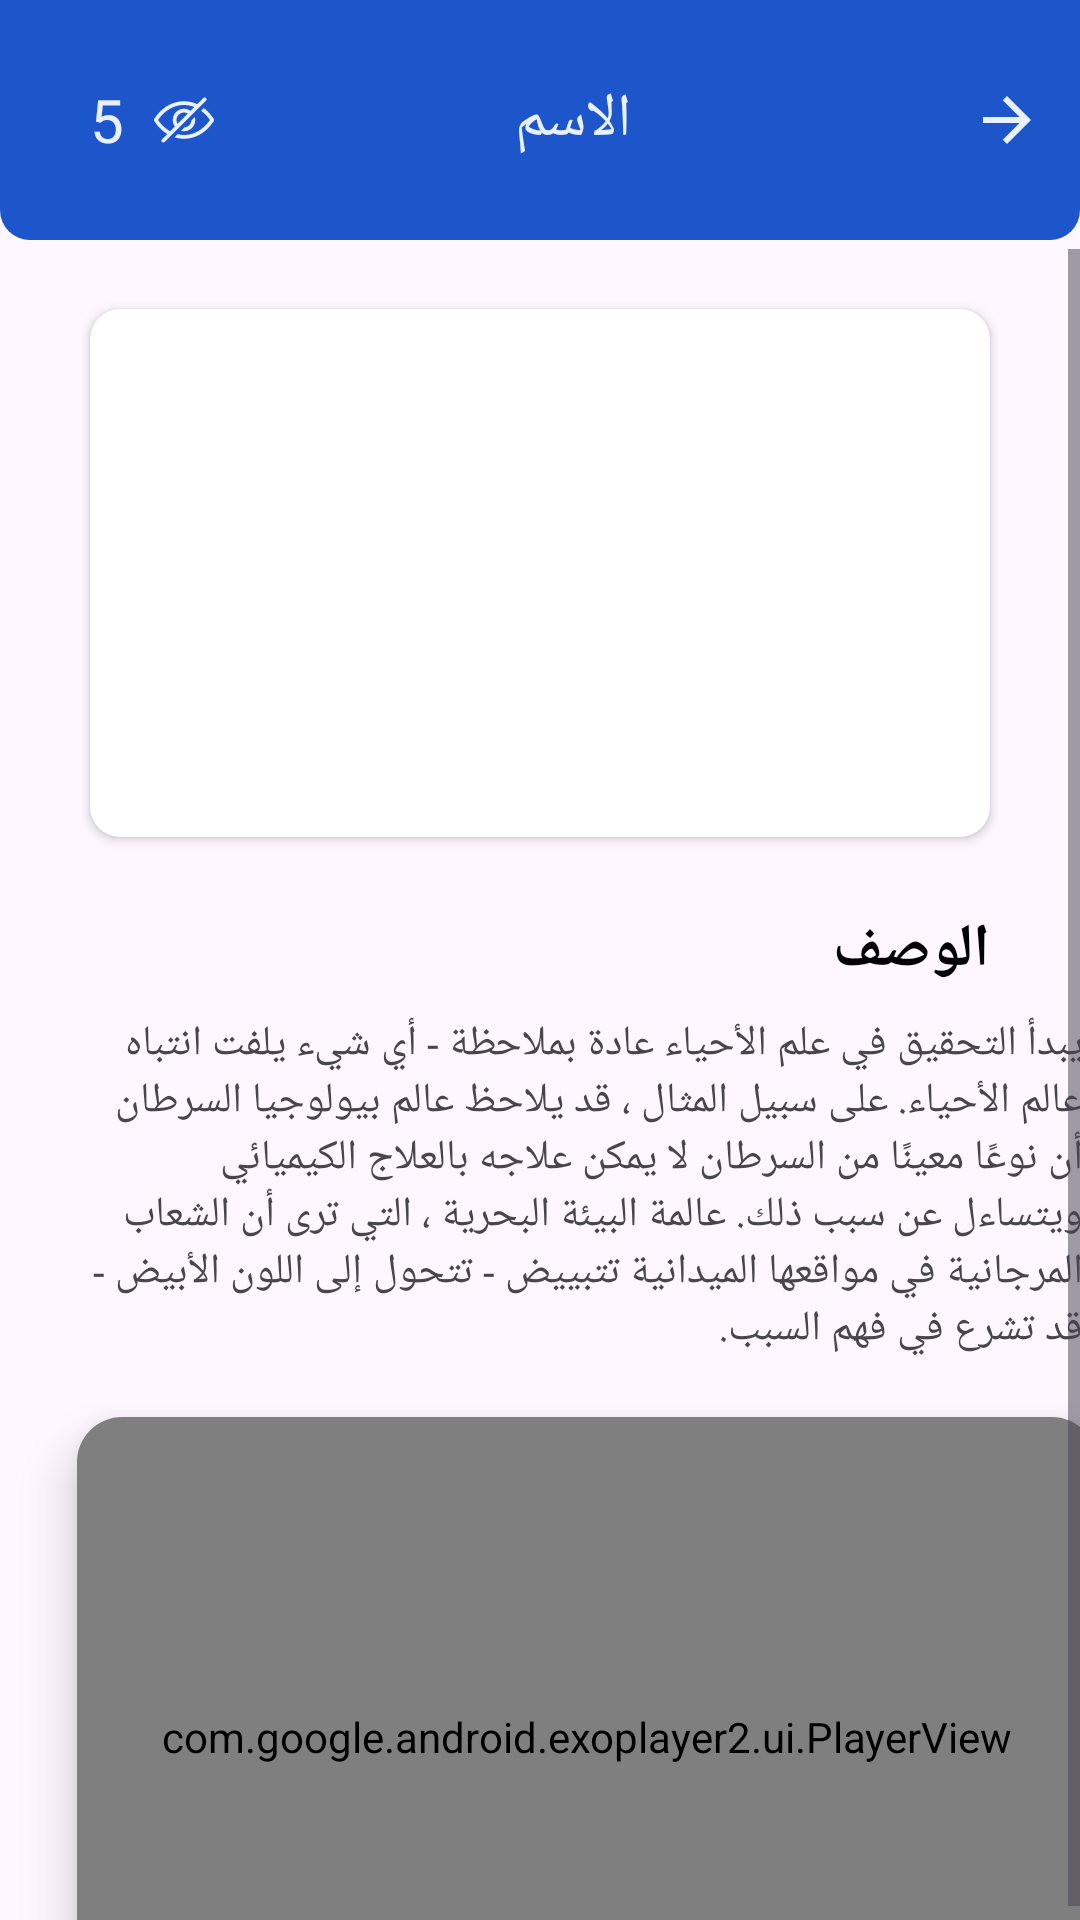

Here is an Android app screen rendered from its layout file. Give the layout XML and the strings, colors and styles it references.
<!-- AndroidManifest.xml: application theme Theme.FinalCloudProject -->
<!-- res/layout/fragment_details_advices_doctork.xml -->
<?xml version="1.0" encoding="utf-8"?>
<androidx.constraintlayout.widget.ConstraintLayout xmlns:android="http://schemas.android.com/apk/res/android"
    xmlns:app="http://schemas.android.com/apk/res-auto"
    xmlns:tools="http://schemas.android.com/tools"
    android:layout_width="match_parent"
    android:layout_height="match_parent"
    tools:context=".View.Doctor.DetailsAdvicesDoctorFragment">


    <LinearLayout
        android:id="@+id/linearLLL"
        android:layout_width="match_parent"
        android:layout_height="80dp"
        android:background="@drawable/bg_tap_bar"
        android:layoutDirection="rtl"
        android:orientation="horizontal"
        app:layout_constraintLeft_toLeftOf="parent"
        app:layout_constraintTop_toTopOf="parent">

        <ImageButton
            android:id="@+id/img_back"
            android:layout_width="49dp"
            android:layout_height="45dp"
            android:layout_gravity="center"
            android:background="@null"
            android:src="@drawable/ic_baseline_arrow_back_24"
            android:visibility="visible" />

        <TextView
            android:id="@+id/tv_name_advices"
            android:layout_width="wrap_content"
            android:layout_height="wrap_content"
            android:layout_gravity="center"
            android:layout_weight="1"
            android:text="الاسم"
            android:textAlignment="center"
            android:textColor="@color/off_white"
            android:textSize="20sp" />

        <ImageView
            android:id="@+id/img_see_adv"
            android:layout_width="20dp"
            android:layout_height="30dp"
            android:layout_gravity="center"
            android:layout_marginEnd="10dp"
            android:src="@drawable/hidden" />

        <TextView
            android:id="@+id/tv__countSeeAdv"
            android:layout_width="wrap_content"
            android:layout_height="wrap_content"
            android:layout_gravity="center"
            android:layout_marginEnd="30dp"
            android:text="5"
            android:textAlignment="center"
            android:textColor="@color/off_white"
            android:textSize="20sp" />
    </LinearLayout>


    <ScrollView
        android:layout_width="0dp"
        android:layout_height="614dp"
        android:layout_marginTop="3dp"
        app:layout_constraintBottom_toBottomOf="parent"
        app:layout_constraintHorizontal_bias="1.0"
        app:layout_constraintLeft_toLeftOf="parent"
        app:layout_constraintRight_toRightOf="parent"
        app:layout_constraintTop_toBottomOf="@+id/linearLLL"
        app:layout_constraintVertical_bias="0.0">

        <androidx.constraintlayout.widget.ConstraintLayout
            android:layout_width="match_parent"
            android:layout_height="600dp">

            <androidx.cardview.widget.CardView
                android:id="@+id/cardView13"
                android:layout_width="0dp"
                android:layout_height="176dp"
                android:layout_marginStart="30dp"
                android:layout_marginTop="20dp"
                android:layout_marginEnd="30dp"
                app:cardCornerRadius="10dp"
                app:layout_constraintEnd_toEndOf="parent"
                app:layout_constraintStart_toStartOf="parent"
                app:layout_constraintTop_toTopOf="parent">

                <ImageView
                    android:id="@+id/img_det_advices"
                    android:layout_width="wrap_content"
                    android:layout_height="wrap_content"
                    android:scaleType="centerCrop"
                    android:src="@drawable/web2" />
            </androidx.cardview.widget.CardView>

            <TextView
                android:id="@+id/tv_des_advices"
                android:layout_width="331dp"
                android:layout_height="wrap_content"
                android:layout_marginTop="8dp"
                android:text="يبدأ التحقيق في علم الأحياء عادة بملاحظة - أي شيء يلفت انتباه عالم الأحياء. على سبيل المثال ، قد يلاحظ عالم بيولوجيا السرطان أن نوعًا معينًا من السرطان لا يمكن علاجه بالعلاج الكيميائي ويتساءل عن سبب ذلك. عالمة البيئة البحرية ، التي ترى أن الشعاب المرجانية في مواقعها الميدانية تتبييض - تتحول إلى اللون الأبيض - قد تشرع في فهم السبب."
                app:layout_constraintEnd_toEndOf="@+id/cardView13"
                app:layout_constraintHorizontal_bias="0.0"
                app:layout_constraintStart_toStartOf="@+id/cardView13"
                app:layout_constraintTop_toBottomOf="@+id/textView9" />

            <TextView
                android:id="@+id/textView9"
                android:layout_width="wrap_content"
                android:layout_height="wrap_content"
                android:layout_marginTop="24dp"
                android:layoutDirection="rtl"
                android:text="الوصف"
                android:textColor="#000000"
                android:textSize="20sp"
                android:textStyle="bold"
                app:layout_constraintStart_toStartOf="@+id/cardView13"
                app:layout_constraintTop_toBottomOf="@+id/cardView13" />

            <androidx.cardview.widget.CardView
                android:id="@+id/cardView15"
                android:layout_width="340dp"
                android:layout_height="213dp"
                android:layout_marginTop="20dp"
                app:cardCornerRadius="15dp"
                app:cardElevation="10dp"
                app:layout_constraintEnd_toEndOf="@+id/tv_des_advices"
                app:layout_constraintStart_toStartOf="@+id/tv_des_advices"
                app:layout_constraintTop_toBottomOf="@+id/tv_des_advices">

                <com.google.android.exoplayer2.ui.PlayerView
                    android:id="@+id/videoViewTech"
                    android:layout_width="match_parent"
                    android:layout_height="match_parent"
                    android:saveEnabled="true"
                    app:layout_constraintEnd_toEndOf="parent"
                    app:resize_mode="fill" />
            </androidx.cardview.widget.CardView>

            <TextView
                android:id="@+id/textView30"
                android:layout_width="wrap_content"
                android:layout_height="wrap_content"
                android:layout_marginStart="45dp"
                android:layout_marginTop="15dp"
                android:layout_marginBottom="10dp"
                android:layoutDirection="rtl"
                android:text="الأسئلة"
                android:textColor="#000000"
                android:textSize="20sp"
                android:textStyle="bold"

                app:layout_constraintBottom_toTopOf="@+id/rv_question"
                app:layout_constraintStart_toStartOf="parent"
                app:layout_constraintTop_toBottomOf="@+id/cardView15" />

            <androidx.recyclerview.widget.RecyclerView
                android:id="@+id/rv_question"
                android:layout_width="0dp"
                android:layout_height="wrap_content"
                android:layout_marginStart="44dp"
                android:layout_marginTop="8dp"
                android:layout_marginEnd="43dp"
                android:layout_marginBottom="20dp"
                app:layout_constraintBottom_toBottomOf="parent"
                app:layout_constraintLeft_toLeftOf="parent"
                app:layout_constraintRight_toRightOf="parent"
                app:layout_constraintTop_toBottomOf="@+id/textView30"
                tools:listitem="@layout/item_question" />


        </androidx.constraintlayout.widget.ConstraintLayout>
    </ScrollView>


</androidx.constraintlayout.widget.ConstraintLayout>
<!-- res/layout/item_question.xml (included above) -->
<?xml version="1.0" encoding="utf-8"?>
<androidx.constraintlayout.widget.ConstraintLayout xmlns:android="http://schemas.android.com/apk/res/android"
    xmlns:app="http://schemas.android.com/apk/res-auto"
    android:layout_width="match_parent"
    android:layout_height="wrap_content">

    <androidx.cardview.widget.CardView
        android:id="@+id/cv_advices"
        android:layout_width="match_parent"
        android:layout_height="97dp"
        android:layout_marginTop="10dp"
        android:layout_marginBottom="10dp"
        app:cardCornerRadius="10dp"
        app:layout_constraintBottom_toBottomOf="parent"
        app:layout_constraintEnd_toEndOf="parent"
        app:layout_constraintStart_toStartOf="parent"
        app:layout_constraintTop_toTopOf="parent">

        <androidx.constraintlayout.widget.ConstraintLayout
            android:layout_width="match_parent"
            android:layout_height="match_parent">

            <TextView
                android:id="@+id/tv_name_user_q"
                android:layout_width="wrap_content"
                android:layout_height="wrap_content"
                android:layout_marginStart="14dp"
                android:text="اسم الشخص"
                android:textColor="#000000"
                android:textSize="14sp"
                app:layout_constraintRight_toLeftOf="@+id/img_user_q"
                app:layout_constraintTop_toTopOf="@id/img_user_q"
                app:layout_constraintVertical_bias="0.666" />

            <TextView
                android:id="@+id/tv_des_q"
                android:layout_width="wrap_content"
                android:layout_height="wrap_content"
                android:layout_marginStart="14dp"
                android:layout_marginTop="10dp"
                android:ellipsize="end"
                android:lines="2"
                android:maxLines="3"
                android:text="التعليق"
                android:textColor="#424242"
                android:textSize="12sp"
                app:layout_constraintRight_toLeftOf="@+id/img_user_q"
                app:layout_constraintTop_toBottomOf="@id/tv_name_user_q"
                app:layout_constraintVertical_bias="0.666" />


            <de.hdodenhof.circleimageview.CircleImageView
                android:id="@+id/img_user_q"
                android:layout_width="60dp"
                android:layout_height="60dp"
                android:layout_marginStart="16dp"
                android:layout_marginTop="17dp"
                android:src="@drawable/man"
                app:layout_constraintRight_toRightOf="parent"
                app:layout_constraintTop_toTopOf="parent" />

            <TextView
                android:id="@+id/tv_add_re"
                android:layout_width="wrap_content"
                android:layout_height="wrap_content"
                android:layout_marginTop="10dp"
                android:layout_marginRight="20dp"
                android:ellipsize="end"
                android:lines="2"
                android:maxLines="3"
                android:text="إضافة رد"
                android:textColor="#424242"
                android:textSize="12sp"
                android:visibility="gone"
                app:layout_constraintBottom_toBottomOf="parent"
                app:layout_constraintRight_toRightOf="parent"
                app:layout_constraintVertical_bias="0.666" />

        </androidx.constraintlayout.widget.ConstraintLayout>

    </androidx.cardview.widget.CardView>
</androidx.constraintlayout.widget.ConstraintLayout>
<!-- resources referenced by this layout -->
<resources>
  <color name="off_white">#E9F0FF</color>
  <!-- drawable bg_tap_bar (drawable) -->
  <?xml version="1.0" encoding="utf-8"?>
  <shape android:shape="rectangle" xmlns:android="http://schemas.android.com/apk/res/android">
      <corners
          android:bottomLeftRadius="10dp"
          android:bottomRightRadius="10dp" />
      <solid android:color="@color/blue" />
  </shape>
  <!-- drawable hidden (drawable) -->
  <vector xmlns:android="http://schemas.android.com/apk/res/android"
      android:width="16dp"
      android:height="16dp"
      android:viewportWidth="128"
      android:viewportHeight="128">
    <path
        android:pathData="m79.89,65.08 l7.27,-7.27C87.69,59.79 88,61.86 88,64c0,13.23 -10.77,24 -24,24 -2.14,0 -4.21,-0.31 -6.19,-0.84l7.27,-7.27a15.93,15.93 0,0 0,14.81 -14.81zM127.5,62.06c-0.49,-0.88 -7.47,-13.11 -21.11,-23.47l-5.82,5.82c9.95,7.31 16.25,15.84 18.73,19.6C114.55,71.22 95.96,96 64,96c-4.79,0 -9.25,-0.61 -13.44,-1.59l-6.57,6.57C50.03,102.83 56.67,104 64,104c41.87,0 62.63,-36.5 63.5,-38.06a4,4 0,0 0,0 -3.89zM110.83,22.83 L22.83,110.83C22.05,111.61 21.02,112 20,112s-2.05,-0.39 -2.83,-1.17a4,4 0,0 1,0 -5.66l11.2,-11.2C10.27,83.05 1.07,66.96 0.5,65.94a4,4 0,0 1,0 -3.89C1.37,60.5 22.13,24 64,24c10.83,0 20.2,2.47 28.22,6.12l12.95,-12.95c1.56,-1.56 4.09,-1.56 5.66,0s1.56,4.09 0,5.66zM34.33,88.01 L44.46,77.88C41.66,73.96 40,69.18 40,64c0,-13.23 10.77,-24 24,-24 5.18,0 9.96,1.66 13.88,4.46l8.19,-8.19C79.6,33.68 72.25,32 64,32 32.04,32 13.45,56.78 8.71,63.99c3.01,4.56 11.66,16.11 25.63,24.02zM50.27,72.08 L72.08,50.27C69.7,48.86 66.96,48 64,48c-8.82,0 -16,7.18 -16,16 0,2.96 0.86,5.7 2.27,8.08z"
        android:fillColor="@color/off_white"/>
  </vector>
  <!-- drawable ic_baseline_arrow_back_24 (drawable) -->
  <vector xmlns:android="http://schemas.android.com/apk/res/android"
      android:width="24dp"
      android:height="24dp"
      android:autoMirrored="true"
      android:tint="#E9F0FF"
      android:viewportWidth="24"
      android:viewportHeight="24">
      <path
          android:fillColor="#E9F0FF"
          android:pathData="M20,11H7.83l5.59,-5.59L12,4l-8,8 8,8 1.41,-1.41L7.83,13H20v-2z" />
  </vector>
  <style name="Theme.FinalCloudProject" parent="Base.Theme.FinalCloudProject" />
  <color name="blue">#1D56CA</color>
  <style name="Base.Theme.FinalCloudProject" parent="Theme.Material3.DayNight.NoActionBar">
          
          
          <item name="colorPrimary">@color/blue</item>
          <item name="colorPrimaryVariant">@color/blue</item>
      </style>
</resources>
